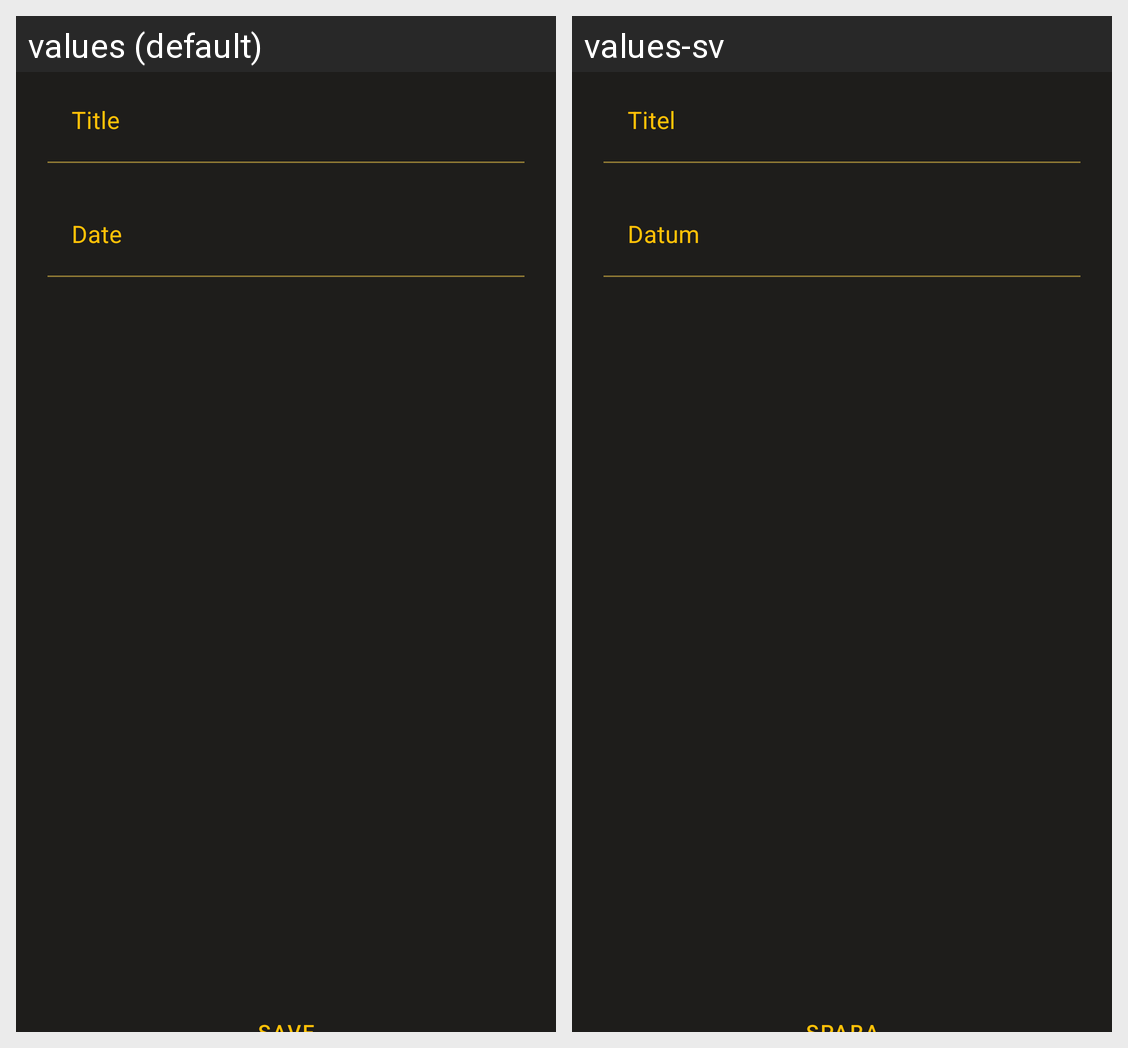

The same Android screen rendered under two of its app's locales, left to right. List the strings drawn on it with the default value and each locale's translation.
Android screen res/layout/dialog_save_workout.xml rendered under 2 locales, left to right: values (default), values-sv. Device: Nexus 5 (rendered at 1080×1920; each locale shown at half size, 540×960, under a caption strip naming it); theme AppTheme.
Strings drawn on this screen, with the default value and each locale's value (text and hints the layout hard-codes, and strings that could not be matched under every locale, appear in the picture but are not listed):

title
  values: Title
  values-sv: Titel

date
  values: Date
  values-sv: Datum
